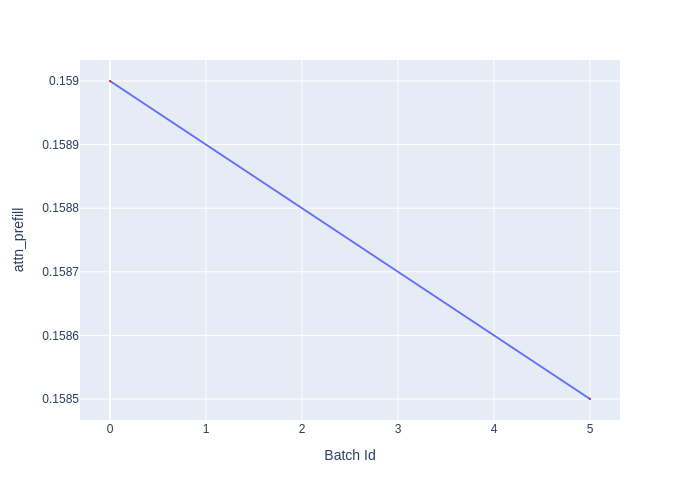

The table this chart was drawn from, first rows:
Batch Id, attn_prefill
0, 0.159
5, 0.1585
